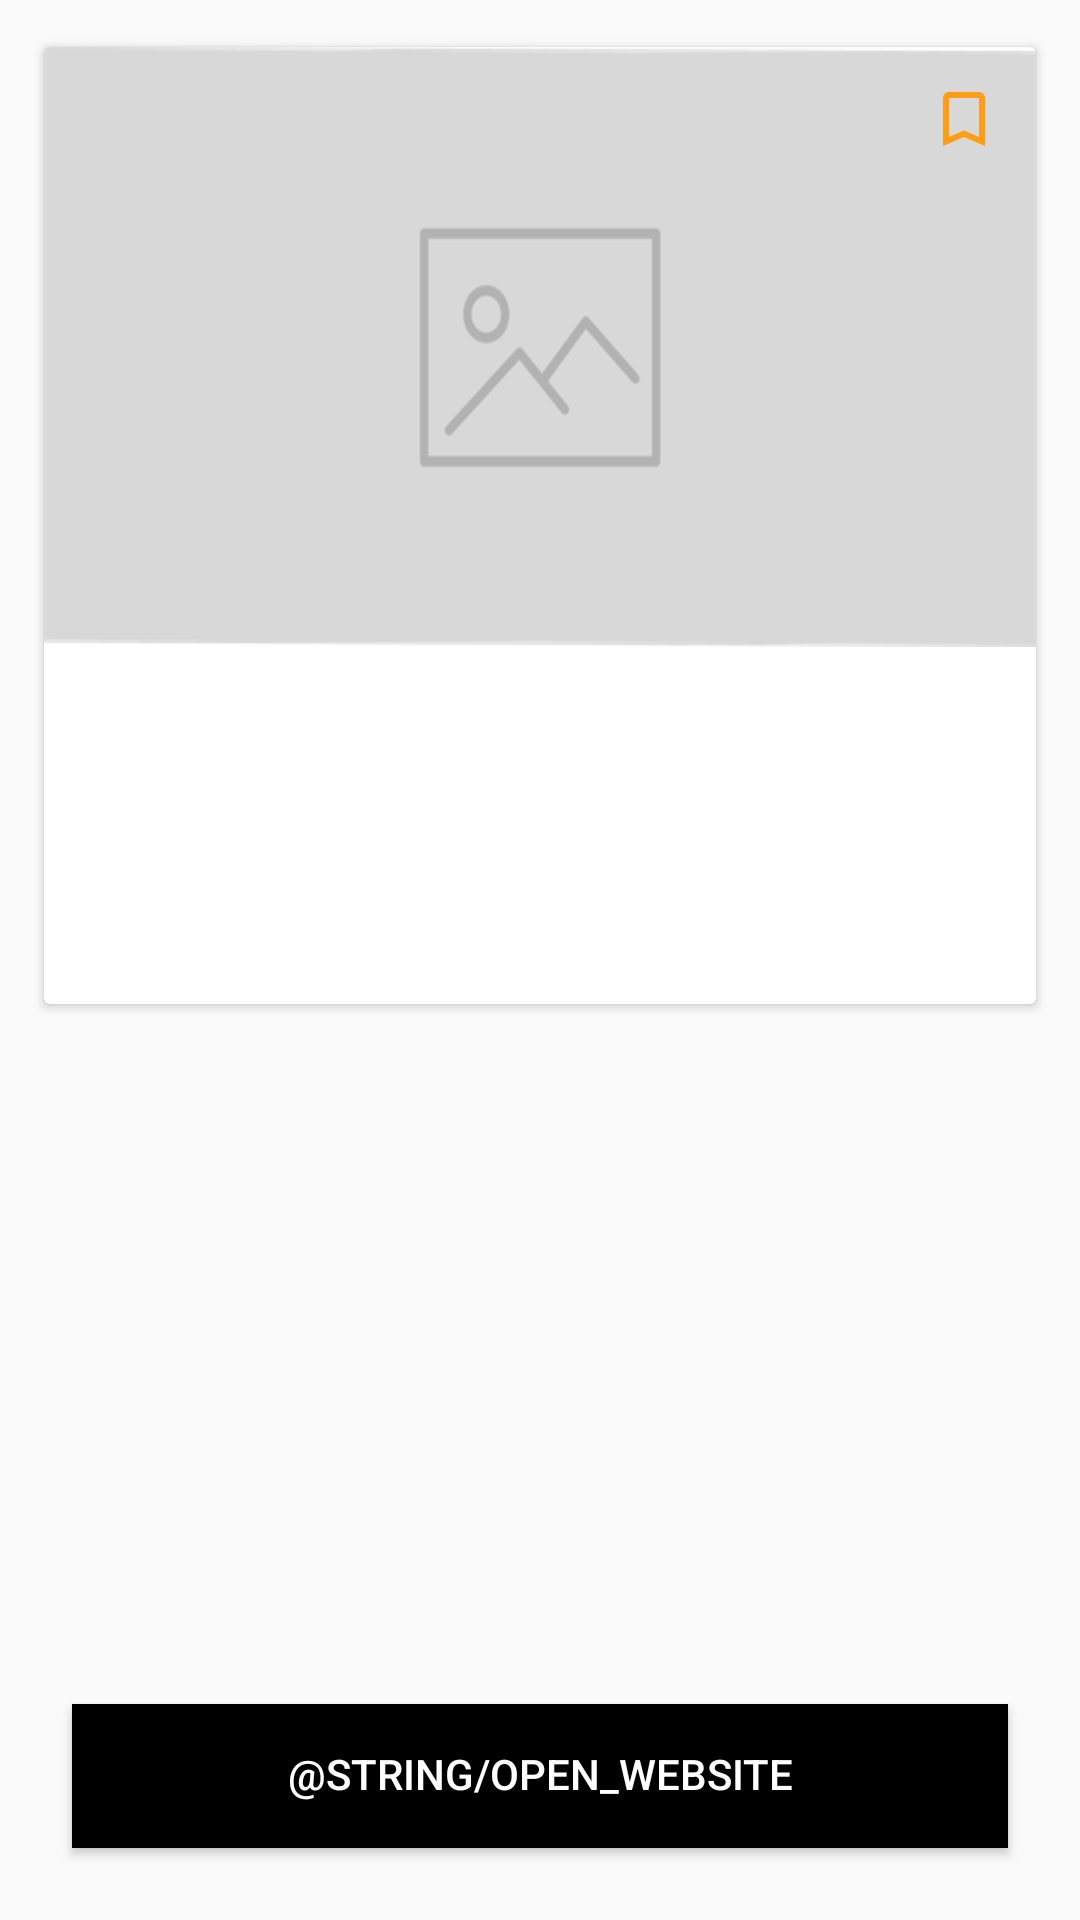

Reconstruct the res/layout file that produces this screen, plus the resources it refers to.
<!-- AndroidManifest.xml: application theme AppTheme -->
<!-- res/layout/fragment_news_details.xml -->
<?xml version="1.0" encoding="utf-8"?>
<layout xmlns:android="http://schemas.android.com/apk/res/android"
    xmlns:app="http://schemas.android.com/apk/res-auto"
    xmlns:tools="http://schemas.android.com/tools">

    <data>

    </data>

    <androidx.constraintlayout.widget.ConstraintLayout
        android:layout_width="match_parent"
        android:layout_height="match_parent"
        android:layout_marginTop="?attr/actionBarSize"
        >
        <ScrollView
            android:layout_width="match_parent"
            android:layout_height="wrap_content"
            app:layout_constraintStart_toStartOf="parent"
            app:layout_constraintTop_toTopOf="parent"
            app:layout_constraintEnd_toEndOf="parent">

            <androidx.cardview.widget.CardView
                android:layout_width="match_parent"
                android:layout_height="wrap_content"
                android:layout_marginStart="12dp"
                android:layout_marginTop="12dp"
                android:layout_marginEnd="12dp"
                android:elevation="0dp"
                app:cardUseCompatPadding="true"
                >
                <androidx.constraintlayout.widget.ConstraintLayout
                    android:layout_width="match_parent"
                    android:layout_height="wrap_content"
                    >
                    <RelativeLayout
                        android:id="@+id/image_layout"
                        android:layout_width="match_parent"
                        android:layout_height="200dp"
                        app:layout_constraintStart_toStartOf="parent"
                        app:layout_constraintEnd_toEndOf="parent"
                        app:layout_constraintTop_toTopOf="parent">

                        <ImageView
                            android:id="@+id/article_image"
                            android:layout_width="match_parent"
                            android:layout_height="200dp"
                            android:scaleType="fitXY"
                            android:src="@drawable/placeholder" />

                        <ImageButton
                            android:layout_width="wrap_content"
                            android:layout_height="wrap_content"
                            android:src="@drawable/ic_e_bookmark_border"
                            android:background="@android:color/transparent"
                            android:layout_alignParentEnd="true"
                            android:layout_alignParentTop="true"
                            android:layout_marginEnd="12dp"
                            android:layout_marginTop="12dp"
                            />
                        <TextView
                            android:id="@+id/article_date"
                            android:layout_width="wrap_content"
                            android:layout_height="wrap_content"
                            tools:text="7.7.2020"
                            android:textSize="16dp"
                            android:textColor="@color/white"
                            android:layout_marginEnd="12dp"
                            android:paddingBottom="12dp"
                            android:layout_alignParentEnd="true"
                            android:layout_alignParentBottom="true"
                            />
                    </RelativeLayout>
                    <TextView
                        android:id="@+id/article_title"
                        android:layout_width="match_parent"
                        android:layout_height="wrap_content"
                        tools:text="TEXT"
                        android:textSize="18dp"
                        android:textColor="@color/black"
                        android:layout_marginTop="24dp"
                        android:layout_marginStart="18dp"
                        android:layout_marginEnd="18dp"
                        app:layout_constraintStart_toStartOf="parent"
                        app:layout_constraintEnd_toEndOf="parent"
                        app:layout_constraintTop_toBottomOf="@+id/image_layout"
                        />
                    <TextView
                        android:id="@+id/article_author"
                        android:layout_width="match_parent"
                        android:layout_height="wrap_content"
                        tools:text="TEXT"
                        android:textSize="16dp"
                        android:layout_marginStart="18dp"
                        android:layout_marginEnd="18dp"
                        app:layout_constraintStart_toStartOf="parent"
                        app:layout_constraintEnd_toEndOf="parent"
                        app:layout_constraintTop_toBottomOf="@+id/article_title"
                        />
                    <TextView
                        android:id="@+id/article_desc"
                        android:layout_width="match_parent"
                        android:layout_height="wrap_content"
                        tools:text="TEXT"
                        android:textSize="16dp"
                        android:layout_marginTop="24dp"
                        android:layout_marginStart="18dp"
                        android:layout_marginEnd="18dp"
                        android:paddingBottom="12dp"
                        app:layout_constraintStart_toStartOf="parent"
                        app:layout_constraintEnd_toEndOf="parent"
                        app:layout_constraintTop_toBottomOf="@+id/article_author"
                        />
                </androidx.constraintlayout.widget.ConstraintLayout>

            </androidx.cardview.widget.CardView>

        </ScrollView>
        <Button
            android:id="@+id/open_web_view"
            android:layout_width="match_parent"
            android:layout_height="wrap_content"
            android:layout_margin="24dp"
            android:background="@color/black"
            android:text="@string/open_website"
            android:textColor="@color/white"
            app:layout_constraintStart_toStartOf="parent"
            app:layout_constraintEnd_toEndOf="parent"
            app:layout_constraintBottom_toBottomOf="parent"/>

    </androidx.constraintlayout.widget.ConstraintLayout>
</layout>
<!-- resources referenced by this layout -->
<resources>
  <color name="black">#FF000000</color>
  <color name="white">#FFFFFFFF</color>
  <!-- drawable ic_e_bookmark_border (drawable) -->
  <vector android:autoMirrored="true" android:height="24dp"
      android:tint="#FF9E16" android:viewportHeight="24"
      android:viewportWidth="24" android:width="24dp" xmlns:android="http://schemas.android.com/apk/res/android">
      <path android:fillColor="@android:color/white" android:pathData="M17,3L7,3c-1.1,0 -1.99,0.9 -1.99,2L5,21l7,-3 7,3L19,5c0,-1.1 -0.9,-2 -2,-2zM17,18l-5,-2.18L7,18L7,5h10v13z"/>
  </vector>
  <!-- drawable placeholder: png bitmap (drawable-hdpi, 2578 bytes) -->
  <string name="open_website" translatable="false">Open Website</string>
  <style name="AppTheme" parent="Theme.AppCompat.Light.NoActionBar">
                  <item name="backgroundColor">@color/white</item>
                  <item name="android:textColor">@color/black</item>
              <item name="android:includeFontPadding">false</item>
          </style>
</resources>
